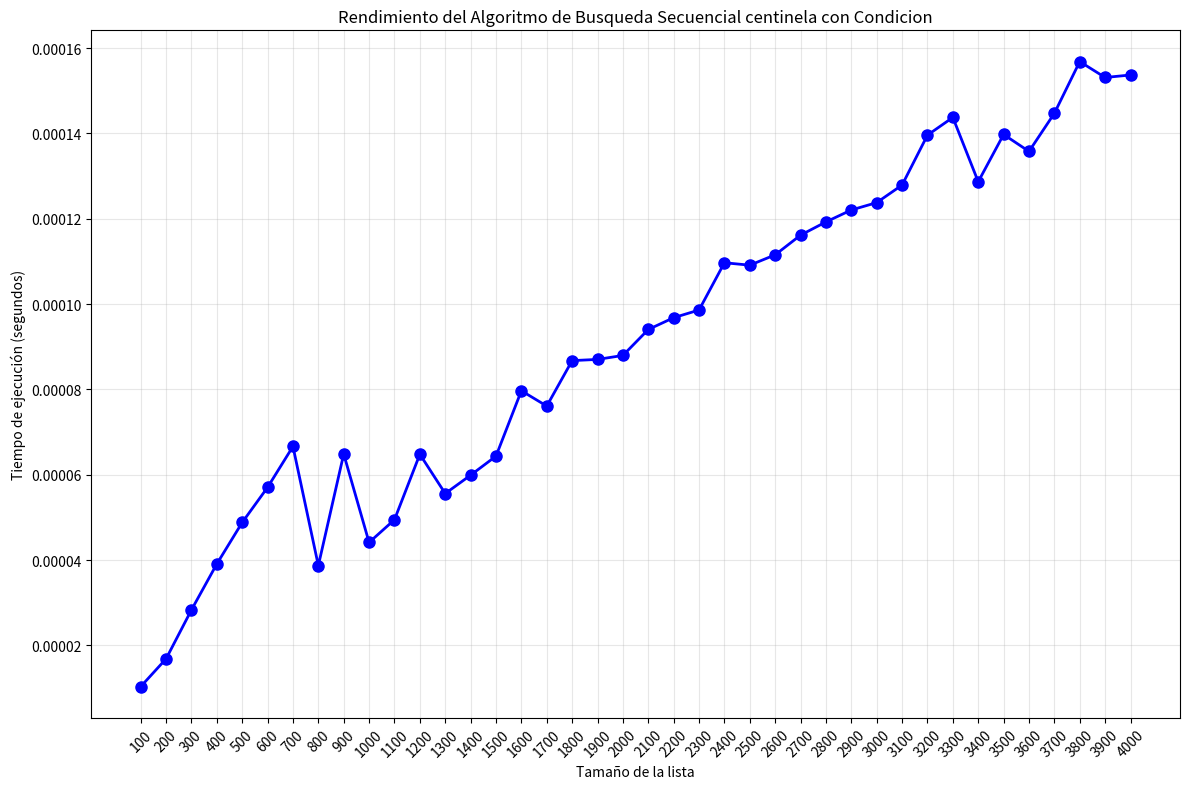

Write the Python code that produced this figure.
import random
import time
import matplotlib.pyplot as plt

#metodo de busqueda secuencial con condicion , centinela
def centinela_con_condicion(lista, buscado):
    posicion = -1
    i = 0
    while (i < len(lista)) and (posicion == -1):
        if(lista[i] == buscado):
            posicion = i
        i += 1
    return posicion


#tamaño de la lista
array = []
size = [100,200,300,400,500,600,700,800,900,1000,1100,1200,1300,1400,1500
,1600,1700,1800,1900,2000,2100,2200,2300,2400,2500,2600,2700,2800,2900,3000,
3100,3200,3300,3400,3500,3600,3700,3800,3900,4000]
execution_times = []

#generar lista aleatoria
for i in size:
  array = [random.randint(0,100) for _ in range(i)]

  print("")
  print("lista desordenada:",array,"\n")

  #iniciar tiempo de ejecucion
  start_time = time.perf_counter()
  Lista_ordenada_Busqueda_secuencial_con_centinela = centinela_con_condicion(array,600)
  end_time = time.perf_counter()
  #fin tiempo de ejecucion

  #imprimir lista ordenada
  print(f"lista ordenada: {Lista_ordenada_Busqueda_secuencial_con_centinela}")
  execution_times.append(end_time - start_time)

#imprimir resultados
print("--------------------------------\n")
print("start time", start_time ,"segundos")
print("end time", end_time ,"segundos")
print(f"Tiempos de ejecución:{execution_times} segundos")
print(f"Tiempo final: {end_time - start_time} segundos")
print(f"Tiempo total sumado: {sum(execution_times)} segundos")

# Crear la gráfica
plt.figure(figsize=(12, 8))
plt.plot(size, execution_times, 'bo-', linewidth=2, markersize=8)
plt.xlabel('Tamaño de la lista')
plt.ylabel('Tiempo de ejecución (segundos)')
plt.title('Rendimiento del Algoritmo de Busqueda Secuencial centinela con Condicion')
plt.grid(True, alpha=0.3)

# Configurar el eje X para mostrar todos los valores
plt.xticks(size, rotation=45)
plt.tight_layout()  # Ajusta el layout para que no se corten las etiquetas
plt.show()